Run: headless pygame with SDL's dummy video driver; simulated clock (each Clock.tick advances the game by its frame time, no real sleeping); random seed 0; keys injected as events and as key.get_pressed() state; no mouse input; restart key SPACE tapped at the start of phases 3 and 4.
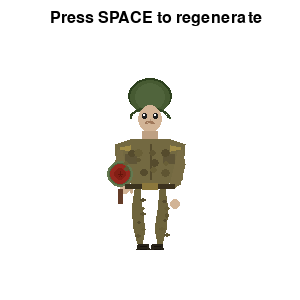
Frame 1 of 4 · flips 1–60 · no input
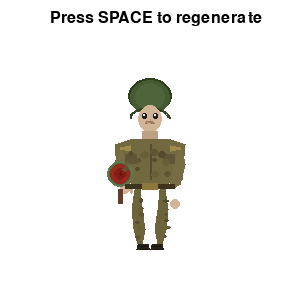
Frame 2 of 4 · flips 61–180 · tapped SPACE, RETURN · held RIGHT (→), D
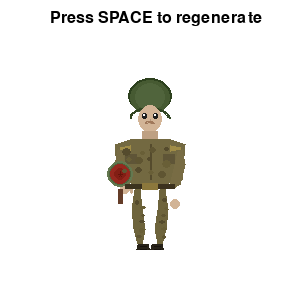
Frame 3 of 4 · flips 181–300 · tapped SPACE · held DOWN (↓), S
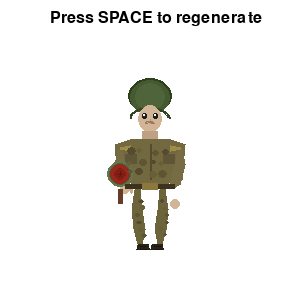
Frame 4 of 4 · flips 301–420 · tapped SPACE · held LEFT (←), A, UP (↑), W

The pygame program that drew these frames:

import pygame
import sys
import math
import random

pygame.init()
screen = pygame.display.set_mode((300, 300))
pygame.display.set_caption("군인 캐릭터 앞모습 테스트")
clock = pygame.time.Clock()

# 색상 정의
WHITE = (255, 255, 255)
BLACK = (0, 0, 0)

def create_soldier_front_view():
    """군인 캐릭터 앞모습 - 전신"""
    img = pygame.Surface((150, 200), pygame.SRCALPHA)
    
    # 중심점 설정
    center_x = 75
    
    # === 머리와 헬멧 ===
    head_y = 30
    # 헬멧 그림자
    pygame.draw.ellipse(img, (45, 65, 30), 
                       (center_x - 22, head_y - 2, 44, 36))
    # 헬멧 베이스
    pygame.draw.ellipse(img, (70, 90, 50), 
                       (center_x - 20, head_y, 40, 35))
    # 헬멧 앞면 디테일
    pygame.draw.ellipse(img, (80, 100, 60), 
                       (center_x - 15, head_y + 3, 30, 28))
    # 헬멧 끈
    pygame.draw.arc(img, (50, 70, 35), 
                   (center_x - 20, head_y + 28, 40, 20), 
                   0, math.pi, 2)
    
    # === 얼굴 ===
    face_y = head_y + 25
    # 얼굴 베이스
    pygame.draw.ellipse(img, (210, 180, 150), 
                       (center_x - 12, face_y, 24, 28))
    # 눈
    eye_y = face_y + 8
    # 왼쪽 눈
    pygame.draw.ellipse(img, (30, 30, 30), 
                       (center_x - 8, eye_y, 5, 6))
    pygame.draw.ellipse(img, WHITE, 
                       (center_x - 7, eye_y + 1, 2, 2))
    # 오른쪽 눈
    pygame.draw.ellipse(img, (30, 30, 30), 
                       (center_x + 3, eye_y, 5, 6))
    pygame.draw.ellipse(img, WHITE, 
                       (center_x + 4, eye_y + 1, 2, 2))
    # 코
    pygame.draw.line(img, (180, 150, 120), 
                    (center_x, eye_y + 6), (center_x, eye_y + 10), 1)
    # 입 (진지한 표정)
    pygame.draw.arc(img, (160, 120, 90), 
                   (center_x - 5, face_y + 16, 10, 6), 
                   0.2, 2.9, 2)
    
    # === 목 ===
    neck_y = face_y + 26
    pygame.draw.rect(img, (190, 160, 130), 
                    (center_x - 8, neck_y, 16, 8))
    
    # === 상체 (군복) ===
    body_y = neck_y + 8
    # 어깨
    shoulder_points = [
        (center_x - 35, body_y + 5),
        (center_x - 20, body_y),
        (center_x + 20, body_y),
        (center_x + 35, body_y + 5),
        (center_x + 32, body_y + 40),
        (center_x + 15, body_y + 45),
        (center_x - 15, body_y + 45),
        (center_x - 32, body_y + 40)
    ]
    pygame.draw.polygon(img, (115, 105, 65), shoulder_points)
    
    # 군복 디테일
    # 지퍼
    pygame.draw.line(img, (85, 75, 45), 
                    (center_x, body_y + 5), (center_x, body_y + 40), 2)
    # 주머니
    pygame.draw.rect(img, (95, 85, 55), 
                    (center_x - 25, body_y + 15, 12, 10))
    pygame.draw.rect(img, (95, 85, 55), 
                    (center_x + 13, body_y + 15, 12, 10))
    # 계급장
    pygame.draw.polygon(img, (160, 140, 70), [
        (center_x - 30, body_y + 8),
        (center_x - 20, body_y + 6),
        (center_x - 20, body_y + 12),
        (center_x - 30, body_y + 10)
    ])
    pygame.draw.polygon(img, (160, 140, 70), [
        (center_x + 20, body_y + 6),
        (center_x + 30, body_y + 8),
        (center_x + 30, body_y + 10),
        (center_x + 20, body_y + 12)
    ])
    
    # === 팔 ===
    # 왼팔 (탁구채를 들고 있는 팔)
    left_arm_points = [
        (center_x - 32, body_y + 10),
        (center_x - 35, body_y + 25),
        (center_x - 30, body_y + 45),
        (center_x - 25, body_y + 48),
        (center_x - 20, body_y + 45),
        (center_x - 25, body_y + 25),
        (center_x - 28, body_y + 12)
    ]
    pygame.draw.polygon(img, (120, 108, 68), left_arm_points)
    
    # 오른팔
    right_arm_points = [
        (center_x + 28, body_y + 12),
        (center_x + 25, body_y + 25),
        (center_x + 20, body_y + 45),
        (center_x + 25, body_y + 48),
        (center_x + 30, body_y + 45),
        (center_x + 35, body_y + 25),
        (center_x + 32, body_y + 10)
    ]
    pygame.draw.polygon(img, (120, 108, 68), right_arm_points)
    
    # === 손 ===
    # 왼손 (탁구채를 잡고 있는 손)
    hand_x = center_x - 25
    hand_y = body_y + 50
    pygame.draw.ellipse(img, (210, 180, 150), 
                       (hand_x - 5, hand_y - 5, 10, 10))
    # 손가락들
    for i in range(4):
        angle = -0.3 + i * 0.2
        finger_x = hand_x + math.cos(angle) * 7
        finger_y = hand_y + math.sin(angle) * 7
        pygame.draw.ellipse(img, (200, 170, 140), 
                           (finger_x - 1, finger_y - 1, 3, 4))
    
    # 오른손
    right_hand_x = center_x + 25
    pygame.draw.ellipse(img, (210, 180, 150), 
                       (right_hand_x - 5, hand_y + 10, 10, 10))
    
    # === 탁구채 ===
    paddle_x = hand_x - 5
    paddle_y = hand_y - 15
    # 손잡이
    pygame.draw.rect(img, (100, 60, 40), 
                    (paddle_x - 2, paddle_y + 15, 5, 15))
    # 라켓 면 (원형)
    pygame.draw.ellipse(img, (80, 100, 60), 
                       (paddle_x - 13, paddle_y - 13, 26, 26))
    pygame.draw.ellipse(img, (100, 120, 80), 
                       (paddle_x - 13, paddle_y - 13, 26, 26), 2)
    # 라켓 고무 (빨간색)
    pygame.draw.ellipse(img, (150, 40, 30), 
                       (paddle_x - 10, paddle_y - 10, 20, 20))
    # 중앙 패턴
    pygame.draw.ellipse(img, (130, 30, 20), 
                       (paddle_x - 6, paddle_y - 6, 12, 12))
    # 군용 별 마크
    for i in range(5):
        angle = math.radians(i * 72 - 90)
        x = paddle_x + int(3 * math.cos(angle))
        y = paddle_y + int(3 * math.sin(angle))
        pygame.draw.line(img, (100, 20, 10), (paddle_x, paddle_y), (x, y), 1)
    
    # === 하체 ===
    waist_y = body_y + 45
    # 벨트
    pygame.draw.rect(img, (60, 50, 30), 
                    (center_x - 25, waist_y, 50, 5))
    pygame.draw.rect(img, (140, 120, 60), 
                    (center_x - 8, waist_y - 1, 16, 7))
    
    # === 다리 ===
    leg_y = waist_y + 5
    # 왼쪽 다리
    left_leg_points = [
        (center_x - 15, leg_y),
        (center_x - 18, leg_y + 20),
        (center_x - 16, leg_y + 40),
        (center_x - 12, leg_y + 55),
        (center_x - 8, leg_y + 55),
        (center_x - 5, leg_y + 40),
        (center_x - 8, leg_y + 20),
        (center_x - 10, leg_y)
    ]
    pygame.draw.polygon(img, (110, 100, 60), left_leg_points)
    
    # 오른쪽 다리
    right_leg_points = [
        (center_x + 10, leg_y),
        (center_x + 8, leg_y + 20),
        (center_x + 5, leg_y + 40),
        (center_x + 8, leg_y + 55),
        (center_x + 12, leg_y + 55),
        (center_x + 16, leg_y + 40),
        (center_x + 18, leg_y + 20),
        (center_x + 15, leg_y)
    ]
    pygame.draw.polygon(img, (110, 100, 60), right_leg_points)
    
    # === 군화 ===
    boot_y = leg_y + 55
    # 왼쪽 군화
    pygame.draw.polygon(img, (40, 35, 25), [
        (center_x - 12, boot_y),
        (center_x - 14, boot_y + 8),
        (center_x - 12, boot_y + 12),
        (center_x - 2, boot_y + 12),
        (center_x, boot_y + 8),
        (center_x - 2, boot_y),
        (center_x - 8, boot_y)
    ])
    # 군화 끈
    pygame.draw.line(img, (25, 20, 15), 
                    (center_x - 10, boot_y + 2), (center_x - 4, boot_y + 2), 1)
    pygame.draw.line(img, (25, 20, 15), 
                    (center_x - 10, boot_y + 5), (center_x - 4, boot_y + 5), 1)
    
    # 오른쪽 군화
    pygame.draw.polygon(img, (40, 35, 25), [
        (center_x + 2, boot_y),
        (center_x, boot_y + 8),
        (center_x + 2, boot_y + 12),
        (center_x + 12, boot_y + 12),
        (center_x + 14, boot_y + 8),
        (center_x + 12, boot_y),
        (center_x + 8, boot_y)
    ])
    # 군화 끈
    pygame.draw.line(img, (25, 20, 15), 
                    (center_x + 4, boot_y + 2), (center_x + 10, boot_y + 2), 1)
    pygame.draw.line(img, (25, 20, 15), 
                    (center_x + 4, boot_y + 5), (center_x + 10, boot_y + 5), 1)
    
    # === 위장 패턴 ===
    camo_colors = [(85, 75, 45), (105, 95, 55), (95, 85, 50)]
    # 상체 위장
    for i in range(12):
        camo_x = center_x - 25 + (i % 4) * 12 + random.randint(-3, 3)
        camo_y = body_y + 10 + (i // 4) * 10 + random.randint(-2, 2)
        camo_size = random.randint(5, 9)
        pygame.draw.ellipse(img, camo_colors[i % 3], 
                           (camo_x, camo_y, camo_size, camo_size - 1))
    
    # 다리 위장
    for i in range(6):
        # 왼쪽 다리
        camo_x = center_x - 12 + random.randint(-3, 3)
        camo_y = leg_y + 10 + i * 7 + random.randint(-1, 1)
        pygame.draw.ellipse(img, camo_colors[i % 3], 
                           (camo_x, camo_y, random.randint(4, 6), random.randint(3, 5)))
        # 오른쪽 다리
        camo_x = center_x + 12 + random.randint(-3, 3)
        camo_y = leg_y + 10 + i * 7 + random.randint(-1, 1)
        pygame.draw.ellipse(img, camo_colors[i % 3], 
                           (camo_x, camo_y, random.randint(4, 6), random.randint(3, 5)))
    
    return img

# 군인 캐릭터 이미지 생성
soldier_img = create_soldier_front_view()

running = True
while running:
    for event in pygame.event.get():
        if event.type == pygame.QUIT:
            running = False
        elif event.type == pygame.KEYDOWN:
            if event.key == pygame.K_ESCAPE:
                running = False
            elif event.key == pygame.K_SPACE:
                # 스페이스바를 누르면 새로운 위장 패턴으로 재생성
                soldier_img = create_soldier_front_view()
    
    screen.fill(WHITE)
    
    # 군인 캐릭터 그리기
    screen.blit(soldier_img, (75, 50))
    
    # 설명 텍스트
    font = pygame.font.Font(None, 24)
    text = font.render("Press SPACE to regenerate", True, BLACK)
    screen.blit(text, (50, 10))
    
    pygame.display.flip()
    clock.tick(60)

pygame.quit()
sys.exit()
